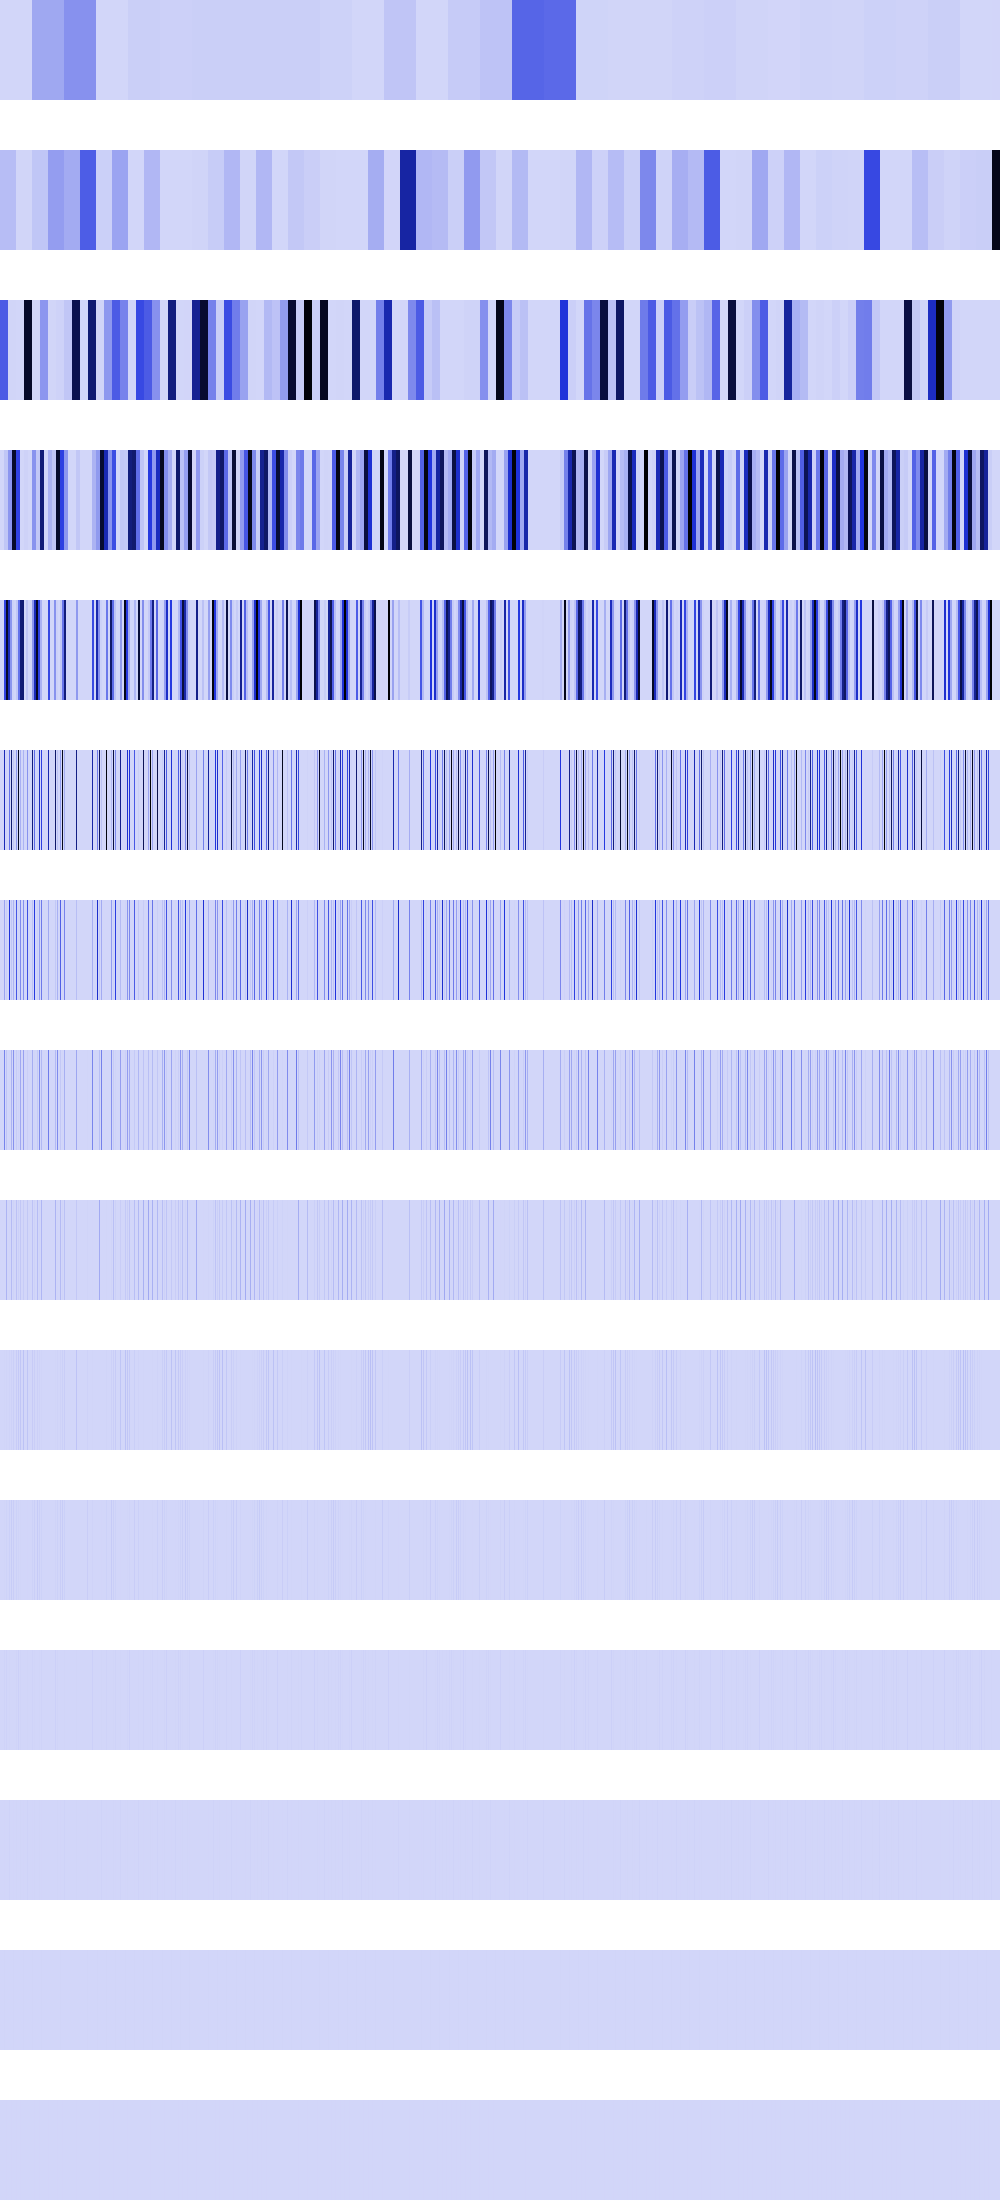

The data file committed next to this chart (first rows):
725893, 725893, 725893, 725893, 725893, 725893, 725893, 725893, 725893, 725893, 725893, 725893, 725893, 725893, 725893, 725893, 725893, 725893, 725893, 725893, 725893, 725893, 725893, 725893
74511432, 74511432, 74511432, 74511432, 74511432, 74511432, 74511432, 74511432, 74511432, 74511432, 74511432, 74511432, 74511432, 74511432, 74511432, 74511432, 2903575, 2903575, 2903575, 2903575, 2903575, 2903575, 2903575, 2903575
359789600, 359789600, 359789600, 359789600, 359789600, 359789600, 359789600, 359789600, 2903575, 2903575, 2903575, 2903575, 2903575, 2903575, 2903575, 2903575, 0, 0, 0, 0, 0, 0, 0, 0
0, 0, 0, 0, 47996952, 47996952, 47996952, 47996952, 188896592, 188896592, 188896592, 188896592, 961492416, 961492416, 961492416, 961492416, 431978464, 431978464, 431978464, 431978464, 12544, 12544, 12544, 12544
0, 0, 0, 0, 427328128, 427328128, 961492416, 961492416, 585244032, 585244032, 191987808, 191987808, 12390400, 12390400, 0, 0, 46457204, 46457204, 294191104, 294191104, 755586368, 755586368, 767951232, 767951232
0, 0, 0, 0, 585244032, 0, 12390400, 0, 0, 294191104, 0, 767951232, 0, 49561600, 0, 0, 185828816, 0, 975437824, 0, 111511968, 0, 0, 102252544
0, 0, 0, 0, 147095552, 0, 24780800, 0, 0, 487718912, 0, 51126272, 0, 99123200, 0, 0, 371660608, 0, 4718592, 0, 223027200, 0, 0, 204505088
0, 0, 0, 0, 243859456, 0, 49561600, 0, 0, 2359296, 0, 102252544, 0, 198246400, 0, 0, 30294016, 0, 9437184, 0, 135675904, 0, 0, 157351936
0, 0, 0, 0, 1179648, 0, 99123200, 0, 0, 4718592, 0, 78675968, 0, 10616832, 0, 0, 60588032, 0, 18874368, 0, 44859392, 0, 0, 29491200
0, 0, 0, 0, 2359296, 0, 5308416, 0, 0, 9437184, 0, 14745600, 0, 21233664, 0, 0, 28901376, 0, 37748736, 0, 47775744, 0, 0, 58982400
0, 0, 0, 0, 4718592, 0, 10616832, 0, 0, 18874368, 0, 29491200, 0, 25690112, 0, 0, 15859712, 0, 8388608, 0, 3276800, 0, 0, 524288
0, 0, 0, 0, 9437184, 0, 12845056, 0, 0, 4194304, 0, 262144, 0, 1048576, 0, 0, 6553600, 0, 16777216, 0, 6553600, 0, 0, 1048576
0, 0, 0, 0, 2097152, 0, 524288, 0, 0, 8388608, 0, 524288, 0, 2097152, 0, 0, 4718592, 0, 0, 0, 4718592, 0, 0, 2097152
0, 0, 0, 0, 4194304, 0, 1048576, 0, 0, 0, 0, 1048576, 0, 4194304, 0, 0, 1048576, 0, 0, 0, 1048576, 0, 0, 4194304
0, 0, 0, 0, 0, 0, 2097152, 0, 0, 0, 0, 2097152, 0, 0, 0, 0, 2097152, 0, 0, 0, 2097152, 0, 0, 0
